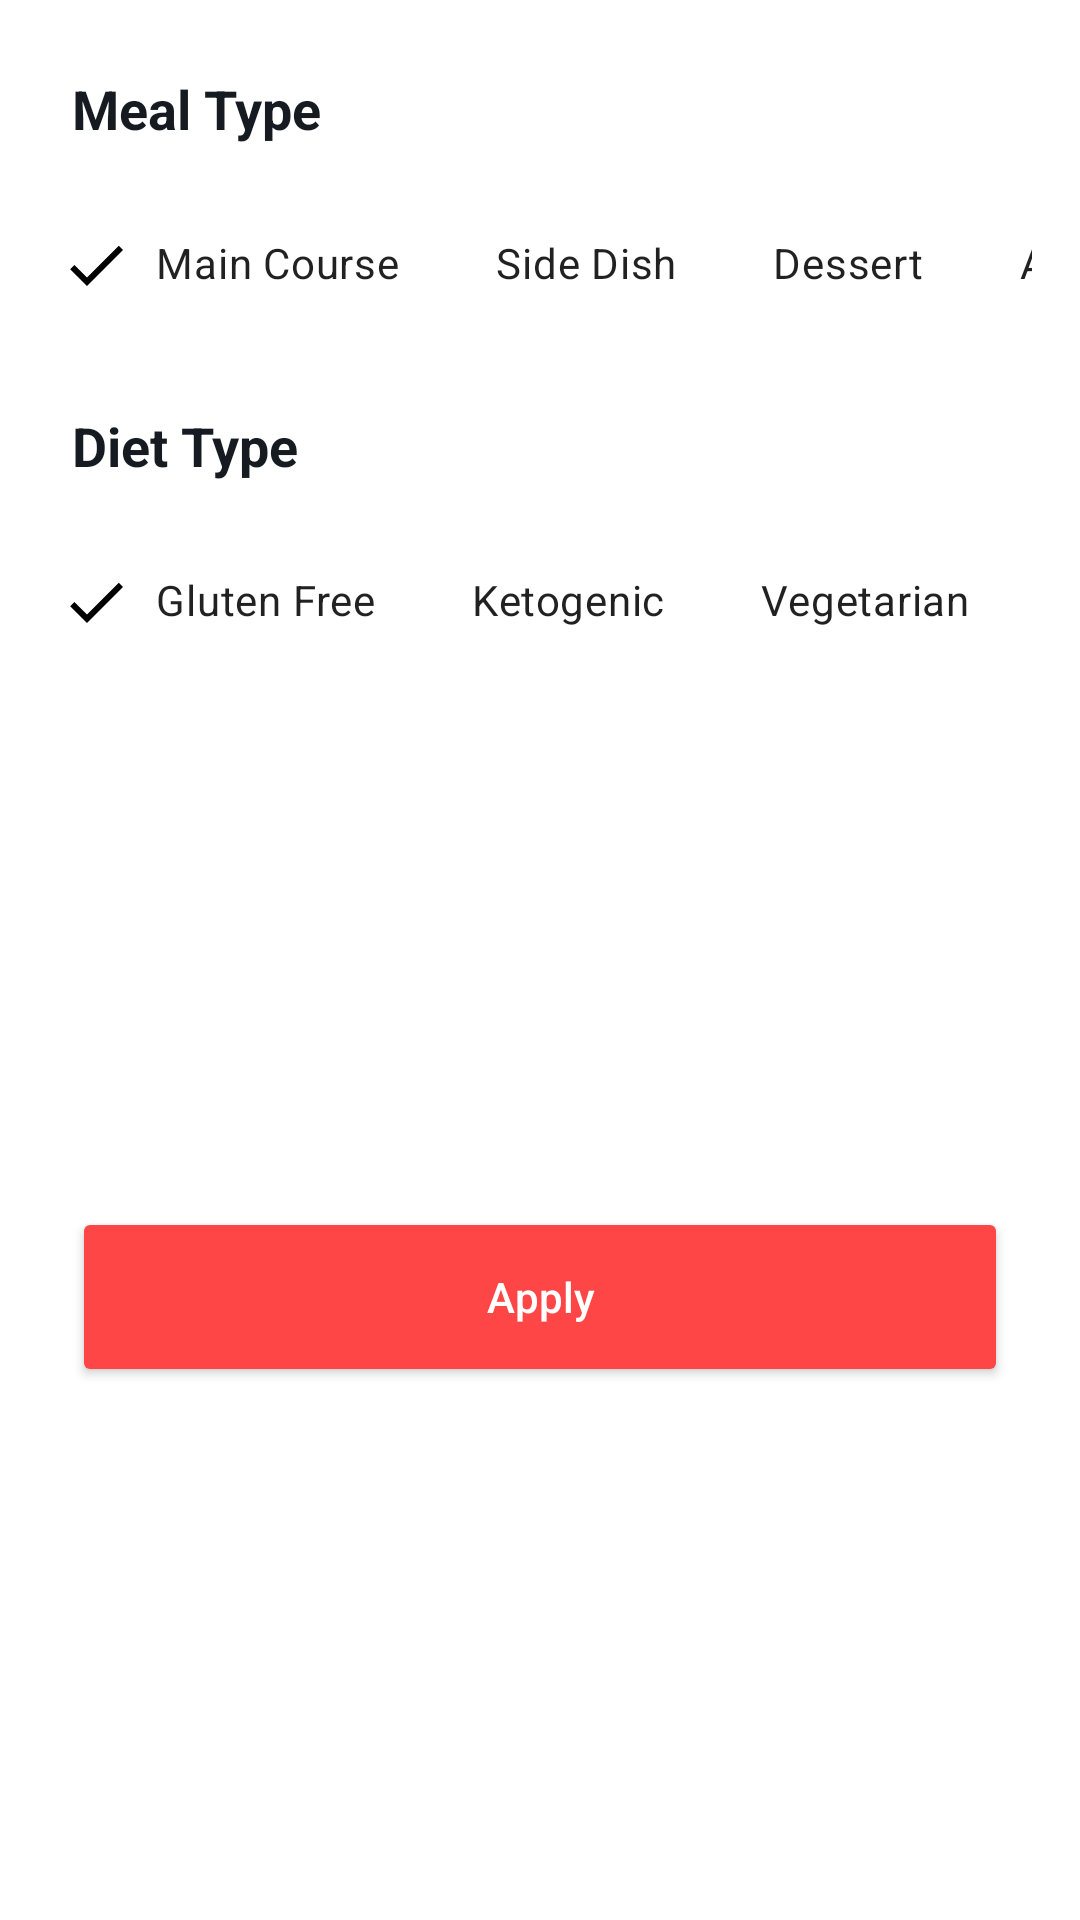

Produce the Android XML layout that renders to this screen, including the resource entries it uses.
<!-- AndroidManifest.xml: application theme SplashScreenStyle -->
<!-- res/layout/recipes_bottom_sheet.xml -->
<?xml version="1.0" encoding="utf-8"?>
<androidx.constraintlayout.widget.ConstraintLayout xmlns:android="http://schemas.android.com/apk/res/android"
    xmlns:app="http://schemas.android.com/apk/res-auto"
    xmlns:tools="http://schemas.android.com/tools"
    android:layout_width="match_parent"
    android:layout_height="wrap_content"
    android:background="@color/cardBackgroundColor"
    tools:context=".presentation.main_screens.bottom_sheet.RecipesBottomSheet">

    <TextView
        android:id="@+id/textViewMealType"
        android:layout_width="wrap_content"
        android:layout_height="wrap_content"
        android:layout_marginStart="24dp"
        android:layout_marginTop="24dp"
        android:text="@string/meal_type"
        android:textSize="18sp"
        android:textStyle="bold"
        android:textColor="@color/titleColor"
        app:layout_constraintStart_toStartOf="parent"
        app:layout_constraintTop_toTopOf="parent" />

    <HorizontalScrollView
        android:id="@+id/scrollViewMealType"
        android:layout_width="match_parent"
        android:layout_height="wrap_content"
        android:layout_marginStart="16dp"
        android:layout_marginTop="16dp"
        android:layout_marginEnd="16dp"
        android:scrollbars="none"
        app:layout_constraintEnd_toEndOf="parent"
        app:layout_constraintHorizontal_bias="0.0"
        app:layout_constraintStart_toStartOf="parent"
        app:layout_constraintTop_toBottomOf="@+id/textViewMealType">

        <LinearLayout
            android:layout_width="wrap_content"
            android:layout_height="match_parent"
            android:orientation="horizontal" >

            <com.google.android.material.chip.ChipGroup
                android:id="@+id/chipGroupMealType"
                android:layout_width="match_parent"
                android:layout_height="match_parent"
                app:checkedChip="@+id/chipMainCourse"
                app:selectionRequired="true"
                app:singleLine="true"
                app:singleSelection="true">

                <com.google.android.material.chip.Chip
                    android:id="@+id/chipMainCourse"
                    style="@style/CustomChipStyle"
                    android:layout_width="wrap_content"
                    android:layout_height="wrap_content"
                    android:text="@string/main_course"/>

                <com.google.android.material.chip.Chip
                    android:id="@+id/chipSideDish"
                    style="@style/CustomChipStyle"
                    android:layout_width="wrap_content"
                    android:layout_height="wrap_content"
                    android:text="@string/side_dish"/>

                <com.google.android.material.chip.Chip
                    android:id="@+id/chipDessert"
                    style="@style/CustomChipStyle"
                    android:layout_width="wrap_content"
                    android:layout_height="wrap_content"
                    android:text="@string/dessert"/>

                <com.google.android.material.chip.Chip
                    android:id="@+id/chipAppetizer"
                    style="@style/CustomChipStyle"
                    android:layout_width="wrap_content"
                    android:layout_height="wrap_content"
                    android:text="@string/appetizer"/>

                <com.google.android.material.chip.Chip
                    android:id="@+id/chipSalad"
                    style="@style/CustomChipStyle"
                    android:layout_width="wrap_content"
                    android:layout_height="wrap_content"
                    android:text="@string/salad"/>

                <com.google.android.material.chip.Chip
                    android:id="@+id/chipBread"
                    style="@style/CustomChipStyle"
                    android:layout_width="wrap_content"
                    android:layout_height="wrap_content"
                    android:text="@string/bread"/>

                <com.google.android.material.chip.Chip
                    android:id="@+id/chipBreakfast"
                    style="@style/CustomChipStyle"
                    android:layout_width="wrap_content"
                    android:layout_height="wrap_content"
                    android:text="@string/breakfast"/>

                <com.google.android.material.chip.Chip
                    android:id="@+id/chipSoup"
                    style="@style/CustomChipStyle"
                    android:layout_width="wrap_content"
                    android:layout_height="wrap_content"
                    android:text="@string/soup"/>

                <com.google.android.material.chip.Chip
                    android:id="@+id/chipBeverage"
                    style="@style/CustomChipStyle"
                    android:layout_width="wrap_content"
                    android:layout_height="wrap_content"
                    android:text="@string/beverage"/>

                <com.google.android.material.chip.Chip
                    android:id="@+id/chipSauce"
                    style="@style/CustomChipStyle"
                    android:layout_width="wrap_content"
                    android:layout_height="wrap_content"
                    android:text="@string/sauce"/>

                <com.google.android.material.chip.Chip
                    android:id="@+id/chipMarinade"
                    style="@style/CustomChipStyle"
                    android:layout_width="wrap_content"
                    android:layout_height="wrap_content"
                    android:text="@string/marinade"/>

                <com.google.android.material.chip.Chip
                    android:id="@+id/chipFingerfood"
                    style="@style/CustomChipStyle"
                    android:layout_width="wrap_content"
                    android:layout_height="wrap_content"
                    android:text="@string/fingerfood"/>

                <com.google.android.material.chip.Chip
                    android:id="@+id/chipSnack"
                    style="@style/CustomChipStyle"
                    android:layout_width="wrap_content"
                    android:layout_height="wrap_content"
                    android:text="@string/snack"/>

                <com.google.android.material.chip.Chip
                    android:id="@+id/chipDrink"
                    style="@style/CustomChipStyle"
                    android:layout_width="wrap_content"
                    android:layout_height="wrap_content"
                    android:text="@string/drink"/>
            </com.google.android.material.chip.ChipGroup>
        </LinearLayout>
    </HorizontalScrollView>

    <TextView
        android:id="@+id/textViewDietType"
        android:layout_width="wrap_content"
        android:layout_height="wrap_content"
        android:layout_marginStart="24dp"
        android:layout_marginTop="24dp"
        android:text="@string/diet_type"
        android:textColor="@color/titleColor"
        android:textSize="18sp"
        android:textStyle="bold"
        app:layout_constraintStart_toStartOf="parent"
        app:layout_constraintTop_toBottomOf="@+id/scrollViewMealType" />

    <HorizontalScrollView
        android:id="@+id/scrollViewDietType"
        android:layout_width="match_parent"
        android:layout_height="wrap_content"
        android:layout_marginStart="16dp"
        android:layout_marginTop="16dp"
        android:layout_marginEnd="16dp"
        android:scrollbars="none"
        app:layout_constraintEnd_toEndOf="parent"
        app:layout_constraintStart_toStartOf="parent"
        app:layout_constraintTop_toBottomOf="@+id/textViewDietType">

        <LinearLayout
            android:layout_width="wrap_content"
            android:layout_height="match_parent"
            android:orientation="horizontal" >

            <com.google.android.material.chip.ChipGroup
                android:id="@+id/chipGroupDietType"
                android:layout_width="match_parent"
                android:layout_height="match_parent"
                app:checkedChip="@+id/chipGlutenFree"
                app:selectionRequired="true"
                app:singleLine="true"
                app:singleSelection="true">

                <com.google.android.material.chip.Chip
                    android:id="@+id/chipGlutenFree"
                    style="@style/CustomChipStyle"
                    android:layout_width="wrap_content"
                    android:layout_height="wrap_content"
                    android:text="@string/gluten_free"/>

                <com.google.android.material.chip.Chip
                    android:id="@+id/chipKetogenic"
                    style="@style/CustomChipStyle"
                    android:layout_width="wrap_content"
                    android:layout_height="wrap_content"
                    android:text="@string/ketogenic"/>

                <com.google.android.material.chip.Chip
                    android:id="@+id/chipVegetarian"
                    style="@style/CustomChipStyle"
                    android:layout_width="wrap_content"
                    android:layout_height="wrap_content"
                    android:text="@string/vegetarian"/>

                <com.google.android.material.chip.Chip
                    android:id="@+id/chipVegan"
                    style="@style/CustomChipStyle"
                    android:layout_width="wrap_content"
                    android:layout_height="wrap_content"
                    android:text="@string/vegan"/>

                <com.google.android.material.chip.Chip
                    android:id="@+id/chipPescetarian"
                    style="@style/CustomChipStyle"
                    android:layout_width="wrap_content"
                    android:layout_height="wrap_content"
                    android:text="@string/pescetarian"/>

                <com.google.android.material.chip.Chip
                    android:id="@+id/chipPaleo"
                    style="@style/CustomChipStyle"
                    android:layout_width="wrap_content"
                    android:layout_height="wrap_content"
                    android:text="@string/paleo"/>

                <com.google.android.material.chip.Chip
                    android:id="@+id/chipPrimal"
                    style="@style/CustomChipStyle"
                    android:layout_width="wrap_content"
                    android:layout_height="wrap_content"
                    android:text="@string/primal"/>

                <com.google.android.material.chip.Chip
                    android:id="@+id/chipWhole30"
                    style="@style/CustomChipStyle"
                    android:layout_width="wrap_content"
                    android:layout_height="wrap_content"
                    android:text="@string/whole30"/>
            </com.google.android.material.chip.ChipGroup>
        </LinearLayout>
    </HorizontalScrollView>

    <Button
        android:id="@+id/buttonApply"
        android:layout_width="match_parent"
        android:layout_height="60dp"
        android:layout_marginStart="24dp"
        android:layout_marginTop="24dp"
        android:layout_marginEnd="24dp"
        android:layout_marginBottom="24dp"
        android:text="@string/apply"
        android:textAllCaps="false"
        android:backgroundTint="@color/red"
        android:textColor="@color/white"
        app:layout_constraintBottom_toBottomOf="parent"
        app:layout_constraintEnd_toEndOf="parent"
        app:layout_constraintStart_toStartOf="parent"
        app:layout_constraintTop_toBottomOf="@+id/scrollViewDietType" />
</androidx.constraintlayout.widget.ConstraintLayout>
<!-- resources referenced by this layout -->
<resources>
  <color name="cardBackgroundColor">@color/white</color>
  <color name="red">#FF4646</color>
  <color name="titleColor">@color/darker</color>
  <color name="white">#FFFFFFFF</color>
  <string name="appetizer">Appetizer</string>
  <string name="apply">Apply</string>
  <string name="beverage">Beverage</string>
  <string name="bread">Bread</string>
  <string name="breakfast">Breakfast</string>
  <string name="dessert">Dessert</string>
  <string name="diet_type">Diet Type</string>
  <string name="drink">Drink</string>
  <string name="fingerfood">Fingerfood</string>
  <string name="gluten_free">Gluten Free</string>
  <string name="ketogenic">Ketogenic</string>
  <string name="main_course">Main Course</string>
  <string name="marinade">Marinade</string>
  <string name="meal_type">Meal Type</string>
  <string name="paleo">Paleo</string>
  <string name="pescetarian">Pescetarian</string>
  <string name="primal">Primal</string>
  <string name="salad">Salad</string>
  <string name="sauce">Sauce</string>
  <string name="side_dish">Side Dish</string>
  <string name="snack">Snack</string>
  <string name="soup">Soup</string>
  <string name="vegan">Vegan</string>
  <string name="vegetarian">Vegetarian</string>
  <string name="whole30">Whole30</string>
  <style name="CustomChipStyle" parent="Widget.MaterialComponents.Chip.Filter">
          <item name="chipBackgroundColor">@color/chip_background_color</item>
          <item name="android:textColor">@color/chip_text_color</item>
          <item name="checkedIconTint">@color/chip_text_color</item>
      </style>
  <style name="SplashScreenStyle" parent="Theme.MaterialComponents.DayNight.NoActionBar">
          <item name="android:windowBackground">@drawable/splash_screen</item>
          <item name="android:windowTranslucentStatus">true</item>
          <item name="android:windowTranslucentNavigation">true</item>
      </style>
  <color name="darker">#151B20</color>
</resources>
